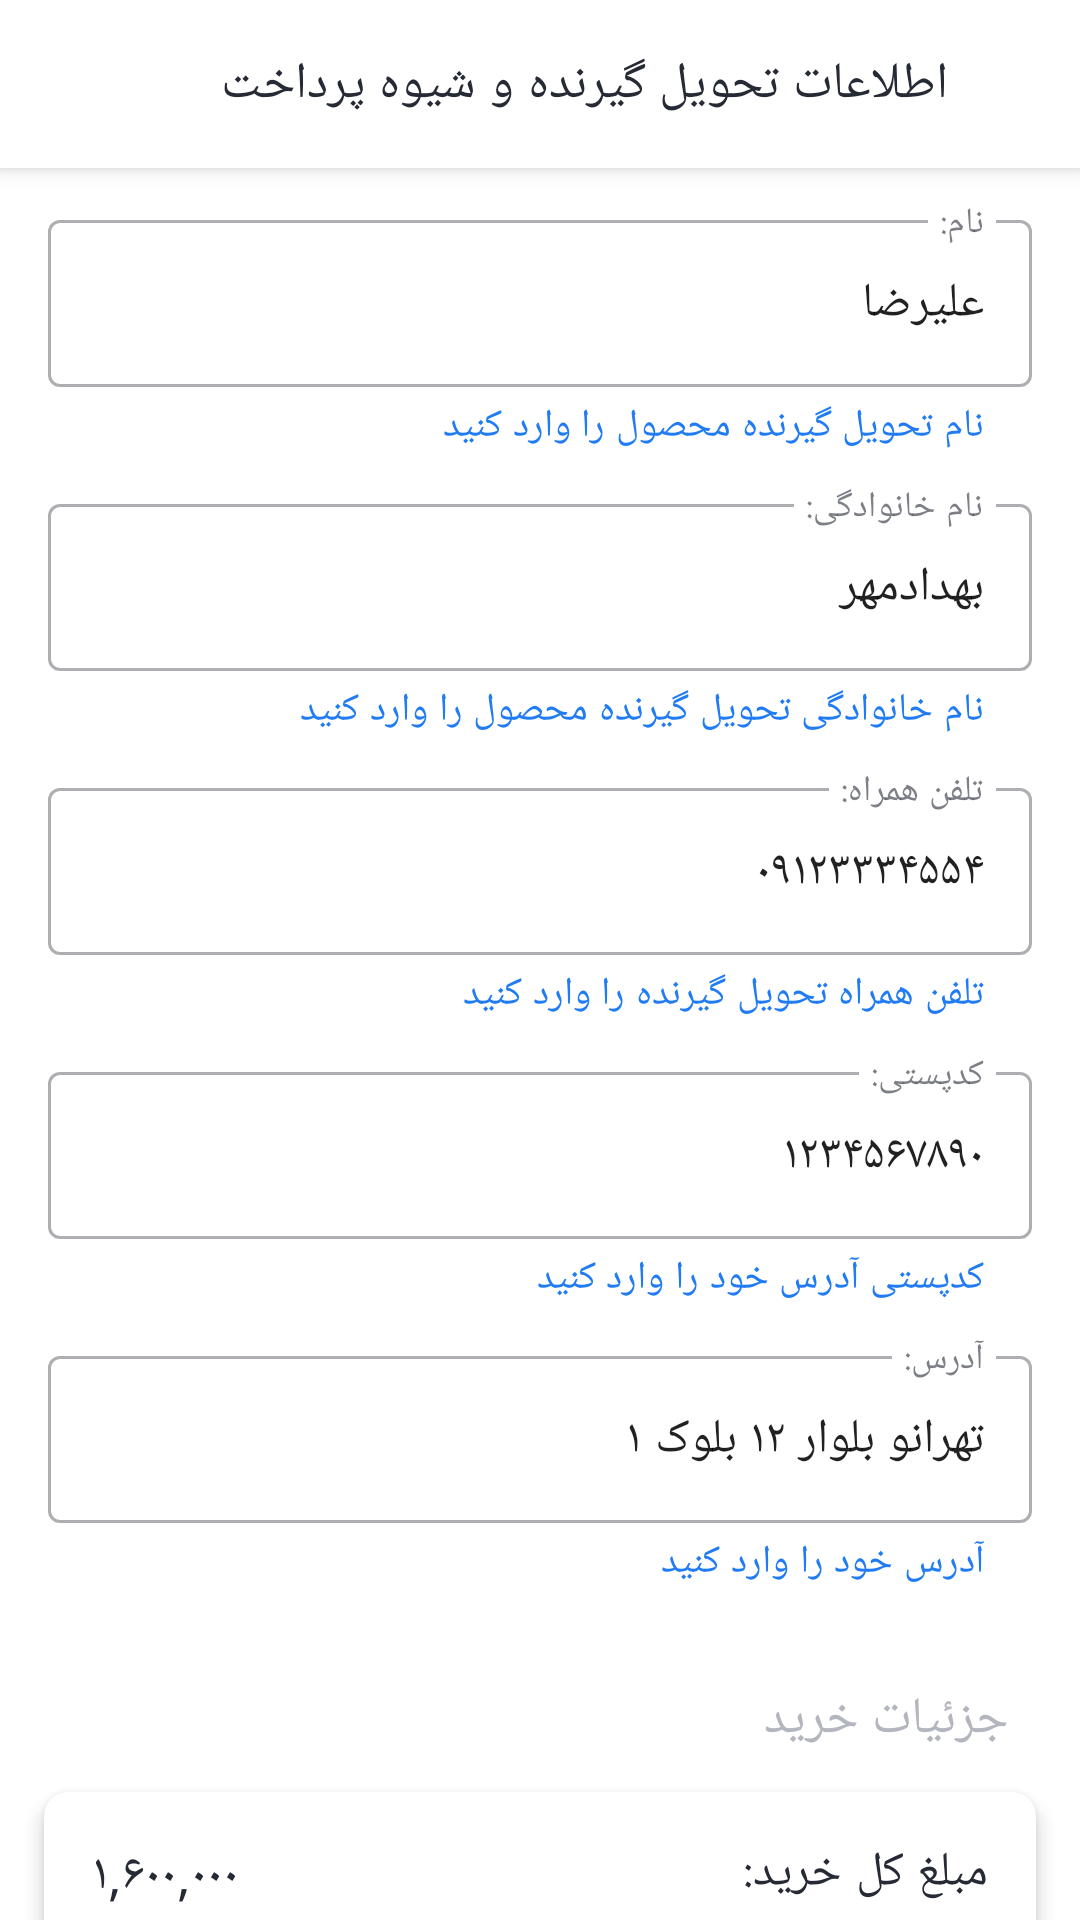

Here is an Android app screen rendered from its layout file. Give the layout XML and the strings, colors and styles it references.
<!-- AndroidManifest.xml: application theme Base.Theme.NikeProjectFinalTest2 -->
<!-- res/layout/activity_shipping.xml -->
<?xml version="1.0" encoding="utf-8"?>
<androidx.coordinatorlayout.widget.CoordinatorLayout xmlns:android="http://schemas.android.com/apk/res/android"
    xmlns:app="http://schemas.android.com/apk/res-auto"
    xmlns:tools="http://schemas.android.com/tools"
    android:layout_width="match_parent"
    android:textDirection="rtl"
    android:layoutDirection="rtl"
    android:layout_height="match_parent"
    tools:context=".feucher.shipping.ShippingActivity">
<com.google.android.material.appbar.AppBarLayout
    android:layout_width="match_parent"
    android:layout_height="wrap_content">
    <com.google.android.material.appbar.MaterialToolbar
        android:layout_width="match_parent"
        android:layout_height="56sp"
        android:background="?colorSurface">
        <TextView
            android:layout_width="wrap_content"
            android:layout_height="wrap_content"
            android:textAppearance="?textAppearanceHeadline6"
            android:text="@string/shippingToolbarTitle"
            android:layout_marginStart="22sp"/>
        <ImageView
            android:layout_width="22sp"
            android:layout_height="22sp"
            android:src="@drawable/ic_back"
            android:background="?selectableItemBackground"
            android:clickable="true"
            android:id="@+id/img_backShipping"/>
    </com.google.android.material.appbar.MaterialToolbar>
</com.google.android.material.appbar.AppBarLayout>
    <androidx.core.widget.NestedScrollView
        android:layout_width="match_parent"
        android:layout_height="match_parent"
        app:layout_behavior="com.google.android.material.appbar.AppBarLayout$ScrollingViewBehavior"
        >
        <LinearLayout
            android:layout_width="match_parent"
            android:layout_height="wrap_content"
            android:orientation="vertical"
            android:paddingBottom="52sp"
            android:clipToPadding="false">
            <com.google.android.material.textfield.TextInputLayout
                android:layout_width="match_parent"
                android:layout_height="wrap_content"
                style="@style/TextInputL"
                app:helperText="@string/Helper_name"
                android:id="@+id/mIl_name"
                >
                <com.google.android.material.textfield.TextInputEditText
                    android:layout_width="match_parent"
                    android:layout_height="wrap_content"
                    style="@style/TextInputEt"
                    android:hint="@string/name"
                    android:text="علیرضا"
                    android:id="@+id/mEt_name"
                    />
            </com.google.android.material.textfield.TextInputLayout>
            <com.google.android.material.textfield.TextInputLayout
                android:layout_width="match_parent"
                android:layout_height="wrap_content"
                style="@style/TextInputL"
                app:helperText="@string/HelperFname"
                android:id="@+id/mIl_Fname"
                >
                <com.google.android.material.textfield.TextInputEditText
                    android:layout_width="match_parent"
                    android:layout_height="wrap_content"
                    style="@style/TextInputEt"
                    android:text="بهدادمهر"
                    android:hint="@string/Fname"
                    android:id="@+id/mEt_Fname"
                    />
            </com.google.android.material.textfield.TextInputLayout>
            <com.google.android.material.textfield.TextInputLayout
                android:layout_width="match_parent"
                android:layout_height="wrap_content"
                style="@style/TextInputL"
                app:helperText="@string/Helper_phoneNumber"
                android:id="@+id/mIl_phoneNumber"
                >
                <com.google.android.material.textfield.TextInputEditText
                    android:layout_width="match_parent"
                    android:layout_height="wrap_content"
                    style="@style/TextInputEt"
                    android:text="۰۹۱۲۳۳۳۴۵۵۴"
                    android:hint="@string/phoneNumber"
                    android:inputType="number"
                    android:id="@+id/mEt_phoneNumber"
                    />
            </com.google.android.material.textfield.TextInputLayout>
            <com.google.android.material.textfield.TextInputLayout
                android:layout_width="match_parent"
                android:layout_height="wrap_content"
                style="@style/TextInputL"
                app:helperText="@string/Helper_postalCode"
                android:id="@+id/mIl_postalCode"
                >
                <com.google.android.material.textfield.TextInputEditText
                    android:layout_width="match_parent"
                    android:layout_height="wrap_content"
                    style="@style/TextInputEt"
                    android:hint="@string/postalCode"
                    android:text="۱۲۳۴۵۶۷۸۹۰"
                    android:inputType="number"
                    android:id="@+id/mEt_postalCode"
                    />
            </com.google.android.material.textfield.TextInputLayout>
            <com.google.android.material.textfield.TextInputLayout
                android:layout_width="match_parent"
                android:layout_height="wrap_content"
                style="@style/TextInputL"
                app:helperText="@string/Helper_address"
                android:id="@+id/mIl_address"
                >
                <com.google.android.material.textfield.TextInputEditText
                    android:layout_width="match_parent"
                    android:layout_height="wrap_content"
                    style="@style/TextInputEt"
                    android:hint="@string/address"
                    android:id="@+id/mEt_address"
                    android:text="تهرانو بلوار ۱۲ بلوک ۱"
                    />
            </com.google.android.material.textfield.TextInputLayout>
            <include layout="@layout/item_recycler_cart_purchase"
               android:layout_width="match_parent"
                android:layout_height="wrap_content"
                android:id="@+id/viewPurchaseShipping"
                android:layout_marginTop="16sp"
                android:layout_marginStart="8sp"
                android:layout_marginEnd="8sp"/>
            <LinearLayout
                android:layout_width="match_parent"
                android:layout_height="wrap_content"
                android:orientation="horizontal"
                android:gravity="center_horizontal">
                <com.google.android.material.button.MaterialButton
                    android:layout_width="wrap_content"
                    android:layout_height="wrap_content"
                    android:layout_marginTop="16sp"
                    style="@style/Widget.MaterialComponents.Button.OutlinedButton"
                    android:textAppearance="?textAppearanceBody1"
                    android:text="@string/payDelivery"
                    android:id="@+id/btnPayDelivery"
                    app:icon="@drawable/pay_truck_173290"
                    app:cornerRadius="8sp"/>
                <com.google.android.material.button.MaterialButton
                    android:layout_width="wrap_content"
                    android:layout_height="wrap_content"
                    android:layout_marginTop="16sp"
                    android:textAppearance="?textAppearanceBody1"
                    app:iconGravity="end"
                    android:text="@string/onlinePay"
                    android:id="@+id/btnPayOnline"
                    app:icon="@drawable/baseline_credit_card_24"
                    android:layout_marginStart="26sp"
                    android:paddingBottom="12sp"
                    android:paddingTop="12sp"
                    app:cornerRadius="8sp"/>
            </LinearLayout>
        </LinearLayout>
    </androidx.core.widget.NestedScrollView>
</androidx.coordinatorlayout.widget.CoordinatorLayout>
<!-- res/layout/item_recycler_cart_purchase.xml (included above) -->
<?xml version="1.0" encoding="utf-8"?>
<LinearLayout xmlns:android="http://schemas.android.com/apk/res/android"
    xmlns:tools="http://schemas.android.com/tools"
    android:layout_width="match_parent"
    android:layout_height="wrap_content"
    android:layoutDirection="rtl"
    android:textDirection="rtl"
    android:orientation="vertical"
    xmlns:app="http://schemas.android.com/apk/res-auto"
   >
        <TextView
            android:layout_width="wrap_content"
            android:layout_height="wrap_content"
            android:text="@string/purchaseDetail"
            android:textAppearance="?textAppearanceHeadline6"
            android:textColor="?android:textColorSecondary"
            app:layout_constraintStart_toStartOf="parent"
            app:layout_constraintTop_toTopOf="parent"
            android:layout_marginStart="16sp"
            android:layout_marginTop="16sp"/>
    <com.google.android.material.card.MaterialCardView
        android:layout_width="match_parent"
        android:layout_height="wrap_content"
        app:cardCornerRadius="8sp"
        app:cardUseCompatPadding="true"
        app:cardElevation="4sp"
        android:layout_marginTop="4sp"
        android:layout_marginBottom="4sp">
        <androidx.constraintlayout.widget.ConstraintLayout
            android:layout_width="match_parent"
            android:layout_height="wrap_content"
            >

            <TextView
                android:id="@+id/textView4"
                android:layout_width="wrap_content"
                android:layout_height="wrap_content"
                android:layout_marginStart="16dp"
                android:layout_marginTop="16dp"
                android:text="@string/totalPrice"
                android:textAppearance="?textAppearanceBody1"
                app:layout_constraintStart_toStartOf="parent"
                app:layout_constraintTop_toTopOf="parent" />

            <TextView
                android:id="@+id/txt_totalPrice"
                android:layout_width="wrap_content"
                android:layout_height="wrap_content"
                android:layout_marginTop="16dp"
                android:layout_marginEnd="16dp"
                android:textAppearance="?textAppearanceHeadline6"
                app:layout_constraintEnd_toEndOf="parent"
                app:layout_constraintTop_toTopOf="parent"
                tools:text="۱,۶۰۰,۰۰۰" />

            <View
                android:id="@+id/view"
                android:layout_width="0sp"
                android:layout_height="1sp"
                android:layout_marginTop="8sp"
                android:background="?dividerColorMy"
                app:layout_constraintEnd_toEndOf="parent"
                app:layout_constraintStart_toStartOf="parent"
                app:layout_constraintTop_toBottomOf="@+id/txt_totalPrice" />

            <TextView
                android:id="@+id/textView5"
                android:layout_width="wrap_content"
                android:layout_height="wrap_content"
                android:layout_marginStart="16dp"
                android:layout_marginTop="16dp"
                android:text="@string/shippingCast"
                android:textAppearance="?textAppearanceBody1"
                app:layout_constraintStart_toStartOf="parent"
                app:layout_constraintTop_toBottomOf="@+id/view" />

            <TextView
                android:id="@+id/txt_shippingPrice"
                android:layout_width="wrap_content"
                android:layout_height="wrap_content"
                android:layout_marginTop="16dp"
                android:layout_marginEnd="16dp"
                android:textAppearance="?textAppearanceHeadline6"
                app:layout_constraintEnd_toEndOf="parent"
                app:layout_constraintTop_toBottomOf="@+id/view"
                tools:text="۰" />

            <View
                android:id="@+id/view3"
                android:layout_width="0sp"
                android:layout_height="1sp"
                android:layout_marginTop="8sp"
                android:background="?dividerColorMy"
                app:layout_constraintEnd_toEndOf="parent"
                app:layout_constraintStart_toStartOf="parent"
                app:layout_constraintTop_toBottomOf="@+id/txt_shippingPrice" />

            <TextView
                android:layout_width="wrap_content"
                android:layout_height="wrap_content"
                android:layout_marginStart="16dp"
                android:layout_marginTop="16dp"
                android:text="@string/payablePrice"
                android:textAppearance="?textAppearanceBody1"
                app:layout_constraintStart_toStartOf="parent"
                app:layout_constraintTop_toBottomOf="@+id/view3" />

            <TextView
                android:id="@+id/txt_payablePrice"
                android:layout_width="wrap_content"
                android:layout_height="wrap_content"
                android:layout_marginTop="16dp"
                android:layout_marginEnd="16dp"
                android:textAppearance="?textAppearanceHeadline6"
                app:layout_constraintEnd_toEndOf="parent"
                app:layout_constraintTop_toBottomOf="@+id/view3"
                tools:text="۱,۴۰۰,۰۰۰" />

            <View
                android:layout_marginTop="8sp"
                android:layout_width="0sp"
                android:layout_height="1sp"
                app:layout_constraintEnd_toEndOf="parent"
                android:background="?dividerColorMy"
                app:layout_constraintStart_toStartOf="parent"
                app:layout_constraintTop_toBottomOf="@+id/txt_payablePrice" />
        </androidx.constraintlayout.widget.ConstraintLayout>
    </com.google.android.material.card.MaterialCardView>

</LinearLayout>
<!-- resources referenced by this layout -->
<resources>
  <string name="Fname">نام خانوادگی:</string>
  <string name="HelperFname">نام خانوادگی تحویل گیرنده محصول را وارد کنید</string>
  <string name="Helper_address">آدرس خود را وارد کنید</string>
  <string name="Helper_name">نام تحویل گیرنده محصول را وارد کنید</string>
  <string name="Helper_phoneNumber">تلفن همراه تحویل گیرنده را وارد کنید</string>
  <string name="Helper_postalCode">کدپستی آدرس خود را وارد کنید</string>
  <string name="address">آدرس:</string>
  <string name="name">نام:</string>
  <string name="onlinePay">پرداخت اینترنتی</string>
  <string name="payDelivery">پرداخت در محل</string>
  <string name="payablePrice">مبلغ قابل پرداخت:</string>
  <string name="phoneNumber">تلفن همراه:</string>
  <string name="postalCode">کدپستی:</string>
  <string name="purchaseDetail">جزئیات خرید</string>
  <string name="shippingCast">هزینه ارسال:</string>
  <string name="shippingToolbarTitle">اطلاعات تحویل گیرنده و شیوه پرداخت</string>
  <string name="totalPrice">مبلغ کل خرید:</string>
  <style name="TextInputEt" parent="ThemeOverlay.Material3.TextInputEditText.OutlinedBox">
          <item name="paddingStart">8sp</item>
          <item name="paddingEnd">8sp</item>
          <item name="android:textAppearance">?textAppearanceBody1</item>
          <item name="hintTextAppearance">?textAppearanceBody2</item>
      </style>
  <color name="blue">#217CF3</color>
  <color name="black">#262A35</color>
  <color name="white">#FFFFFFFF</color>
  <color name="gray">#EFEFEF</color>
  <style name="bottom_nav_style" parent="Widget.MaterialComponents.BottomNavigationView">
          <item name="itemIconTint">@color/color_bottom_nav</item>
          <item name="itemTextColor">@color/color_bottom_nav</item>
          <item name="itemRippleColor">@color/color_ripple_bottom_nav</item>
      </style>
  <style name="TextAppearance.MyTheme.Headline1" parent="TextAppearance.MaterialComponents.Headline1">
          
          <item name="android:textColor">?colorPrimary</item>
      </style>
  <style name="TextAppearance.MyTheme.Headline2" parent="TextAppearance.MaterialComponents.Headline2">
          
      </style>
  <style name="TextAppearance.MyTheme.Headline3" parent="TextAppearance.MaterialComponents.Headline3">
          
      </style>
  <style name="TextAppearance.MyTheme.Headline4" parent="TextAppearance.MaterialComponents.Headline4">
          
      </style>
  <style name="TextAppearance.MyTheme.Headline5" parent="TextAppearance.MaterialComponents.Headline5">
          <item name="android:textSize">18sp</item>
          <item name="fontFamily">@font/iran_ses_bold</item>
          <item name="android:fontFamily">@font/iran_ses_bold</item>
          <item name="android:textColor">?colorOnBackground</item>
      </style>
  <style name="TextAppearance.MyTheme.Subtitle1" parent="TextAppearance.MaterialComponents.Subtitle1">
          
      </style>
  <style name="TextAppearance.MyTheme.Subtitle2" parent="TextAppearance.MaterialComponents.Subtitle2">
          
      </style>
  <style name="TextAppearance.MyTheme.Body1" parent="TextAppearance.MaterialComponents.Body1">
        <item name="android:textSize">16sp</item>
          <item name="android:textColor">?colorOnSurface</item>
          <item name="fontFamily">@font/iran_ses_regular</item>
          <item name="android:fontFamily">@font/iran_ses_regular</item>
  
          
      </style>
  <style name="TextAppearance.MyTheme.Button" parent="TextAppearance.MaterialComponents.Button">
          
      </style>
  <style name="TextAppearance.MyTheme.Caption" parent="TextAppearance.MaterialComponents.Caption">
          
      </style>
  <style name="TextAppearance.MyTheme.Overline" parent="TextAppearance.MaterialComponents.Overline">
          
      </style>
  <color name="darkGray">#B3B6BE</color>
</resources>
